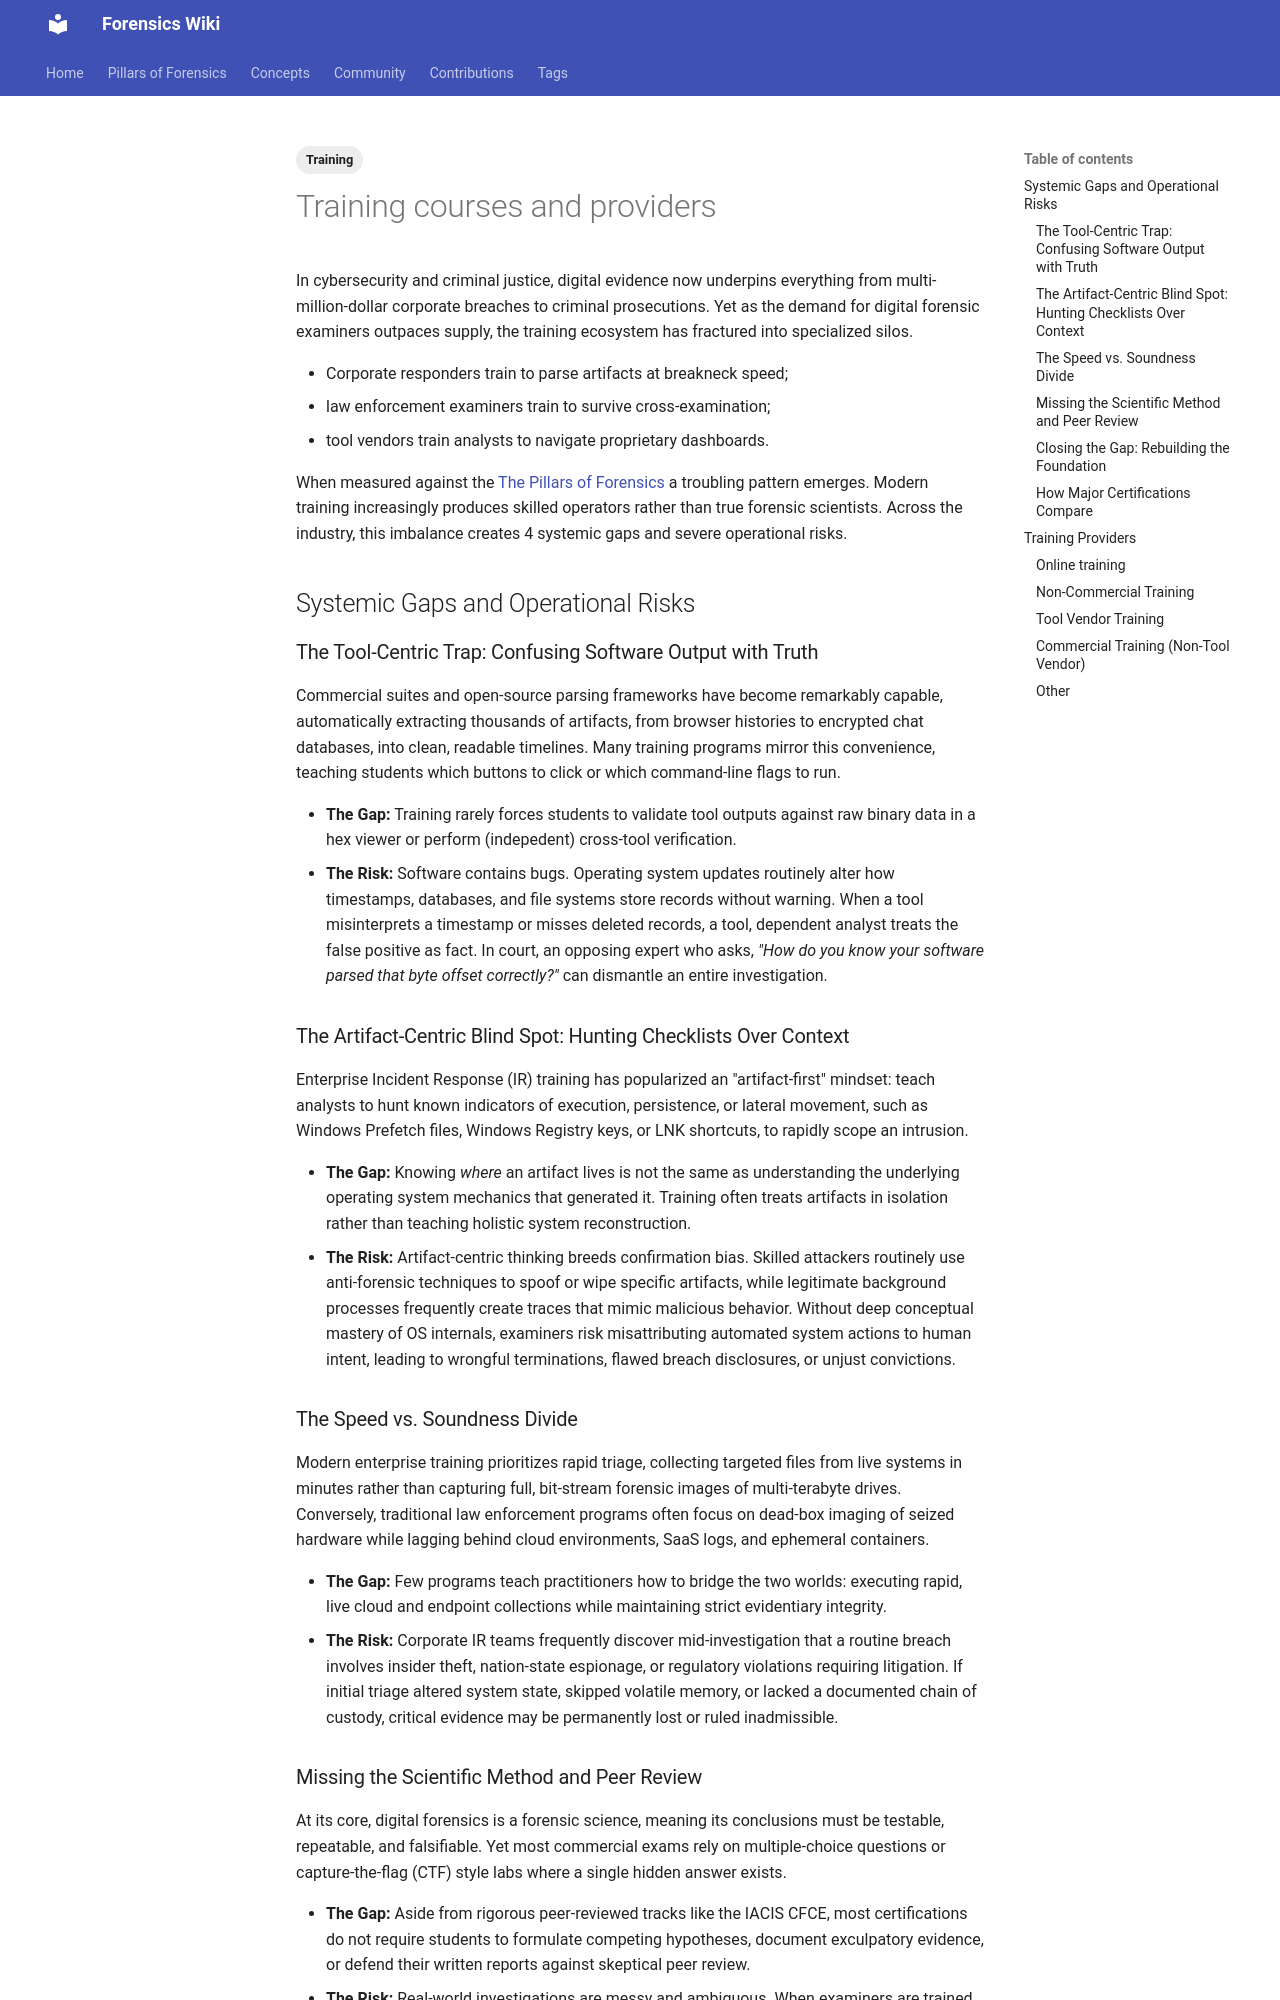

repository: forensicswiki/wiki · page: training_courses_and_providers/index.html · generator: mkdocs

---
tags:
  - Training
---
In cybersecurity and criminal justice, digital evidence now underpins everything from
multi-million-dollar corporate breaches to criminal prosecutions. Yet as the demand for digital
forensic examiners outpaces supply, the training ecosystem has fractured into specialized silos.

* Corporate responders train to parse artifacts at breakneck speed;
* law enforcement examiners train to survive cross-examination;
* tool vendors train analysts to navigate proprietary dashboards.

When measured against the [The Pillars of Forensics](pillars_of_forensics.md) a troubling pattern
emerges. Modern training increasingly produces skilled operators rather than true forensic
scientists. Across the industry, this imbalance creates 4 systemic gaps and severe operational
risks.

## Systemic Gaps and Operational Risks

### The Tool-Centric Trap: Confusing Software Output with Truth

Commercial suites and open-source parsing frameworks have become remarkably capable, automatically
extracting thousands of artifacts, from browser histories to encrypted chat databases, into clean,
readable timelines. Many training programs mirror this convenience, teaching students which buttons
to click or which command-line flags to run.

* **The Gap:** Training rarely forces students to validate tool outputs against raw binary data in
  a hex viewer or perform (indepedent) cross-tool verification.
* **The Risk:** Software contains bugs. Operating system updates routinely alter how timestamps,
  databases, and file systems store records without warning. When a tool misinterprets a timestamp or
  misses deleted records, a tool, dependent analyst treats the false positive as fact. In court, an
  opposing expert who asks, *"How do you know your software parsed that byte offset correctly?"* can
  dismantle an entire investigation.

### The Artifact-Centric Blind Spot: Hunting Checklists Over Context

Enterprise Incident Response (IR) training has popularized an "artifact-first" mindset: teach
analysts to hunt known indicators of execution, persistence, or lateral movement, such as Windows
Prefetch files, Windows Registry keys, or LNK shortcuts, to rapidly scope an intrusion.

* **The Gap:** Knowing *where* an artifact lives is not the same as understanding the underlying
  operating system mechanics that generated it. Training often treats artifacts in isolation rather
  than teaching holistic system reconstruction.
* **The Risk:** Artifact-centric thinking breeds confirmation bias. Skilled attackers routinely use
  anti-forensic techniques to spoof or wipe specific artifacts, while legitimate background
  processes frequently create traces that mimic malicious behavior. Without deep conceptual mastery
  of OS internals, examiners risk misattributing automated system actions to human intent, leading
  to wrongful terminations, flawed breach disclosures, or unjust convictions.
